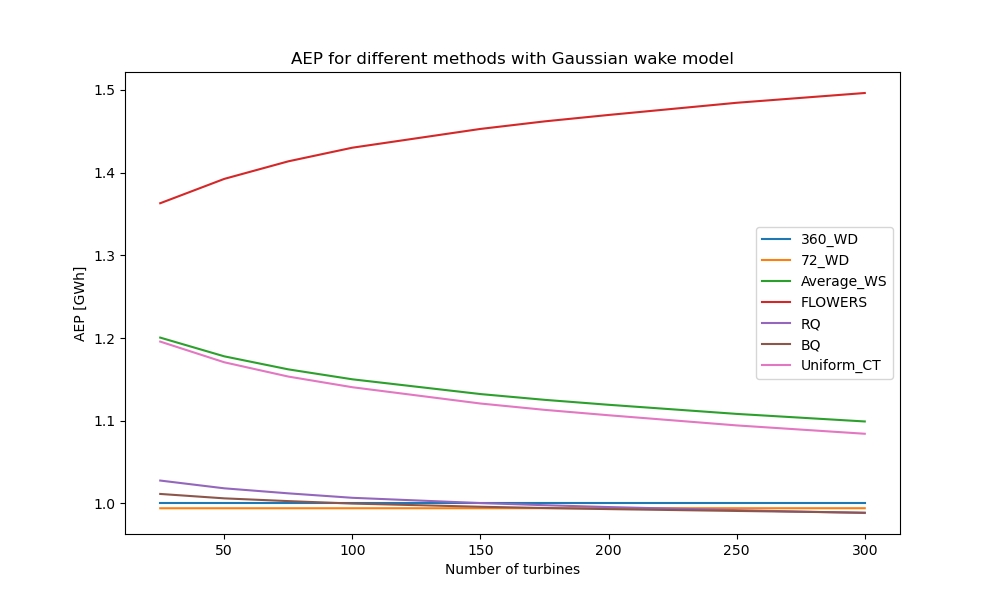

The file beside this chart, header and first rows:
, 360_WD, 72_WD, Average_WS, FLOWERS, RQ, BQ, Uniform_CT
25, 1697, 1687, 2037, 2313, 1744, 1716, 2029
50, 3322, 3303, 3913, 4625, 3383, 3343, 3889
75, 4908, 4880, 5704, 6938, 4968, 4922, 5661
100, 6469, 6432, 7440, 9250, 6513, 6468, 7378
150, 9552, 9497, 10815, 13876, 9556, 9514, 10706
175, 11074, 11011, 12461, 16188, 11051, 11014, 12327
200, 12589, 12517, 14091, 18501, 12535, 12504, 13932
250, 15580, 15491, 17267, 23126, 15455, 15440, 17051
300, 18549, 18443, 20388, 27751, 18335, 18343, 20112
